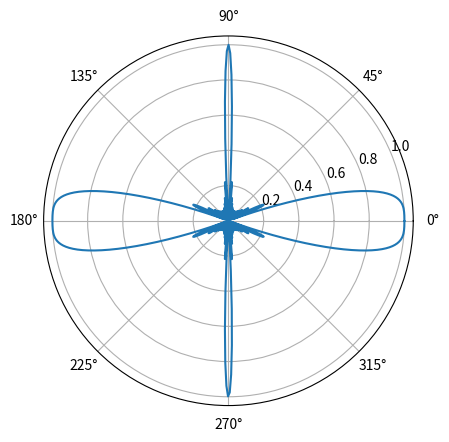
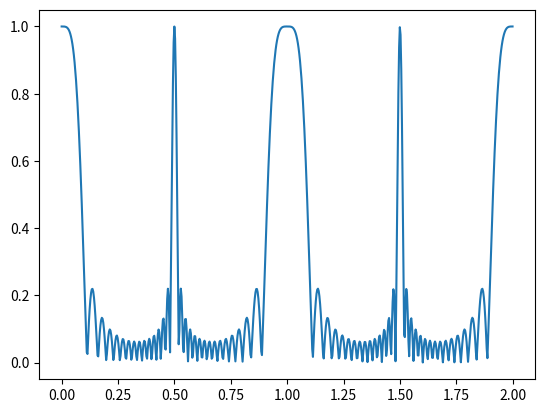

Recreate these plots in Python, in order.
import numpy as np
from matplotlib import pyplot as plt

# 基本图像 需要满足d/lamda<=1/2 保证在【0，pi】中有一个极大点
if __name__ == '__main__':
    N = 16  # 线性阵列天线个数
    lamda = 10  # 波长
    d = 10  # 相邻阵元间距
    theta = np.arange(0.0001, 2 * np.pi - 0.0001, 0.01)  # 序列
    psi = 2 * np.pi * d * np.cos(theta) / lamda
    r = np.abs(np.sin(N * psi / 2) / np.sin(psi / 2)) / N  # 能量增益
    plt.figure()
    plt.polar(theta, r)

    plt.figure()
    plt.plot(theta/np.pi,r)
    plt.show()
